The GitHub repository Exolotl/OIP-Images contains a labelled image folder "OIP-Images" with 2 categories: clean, contaminated. Examples follow, each with its label.

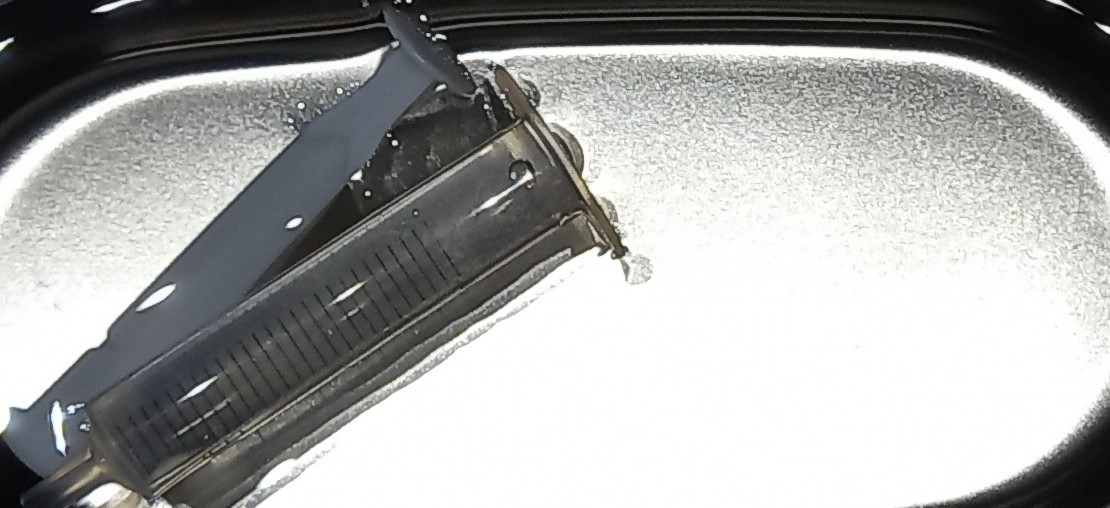
Label: clean

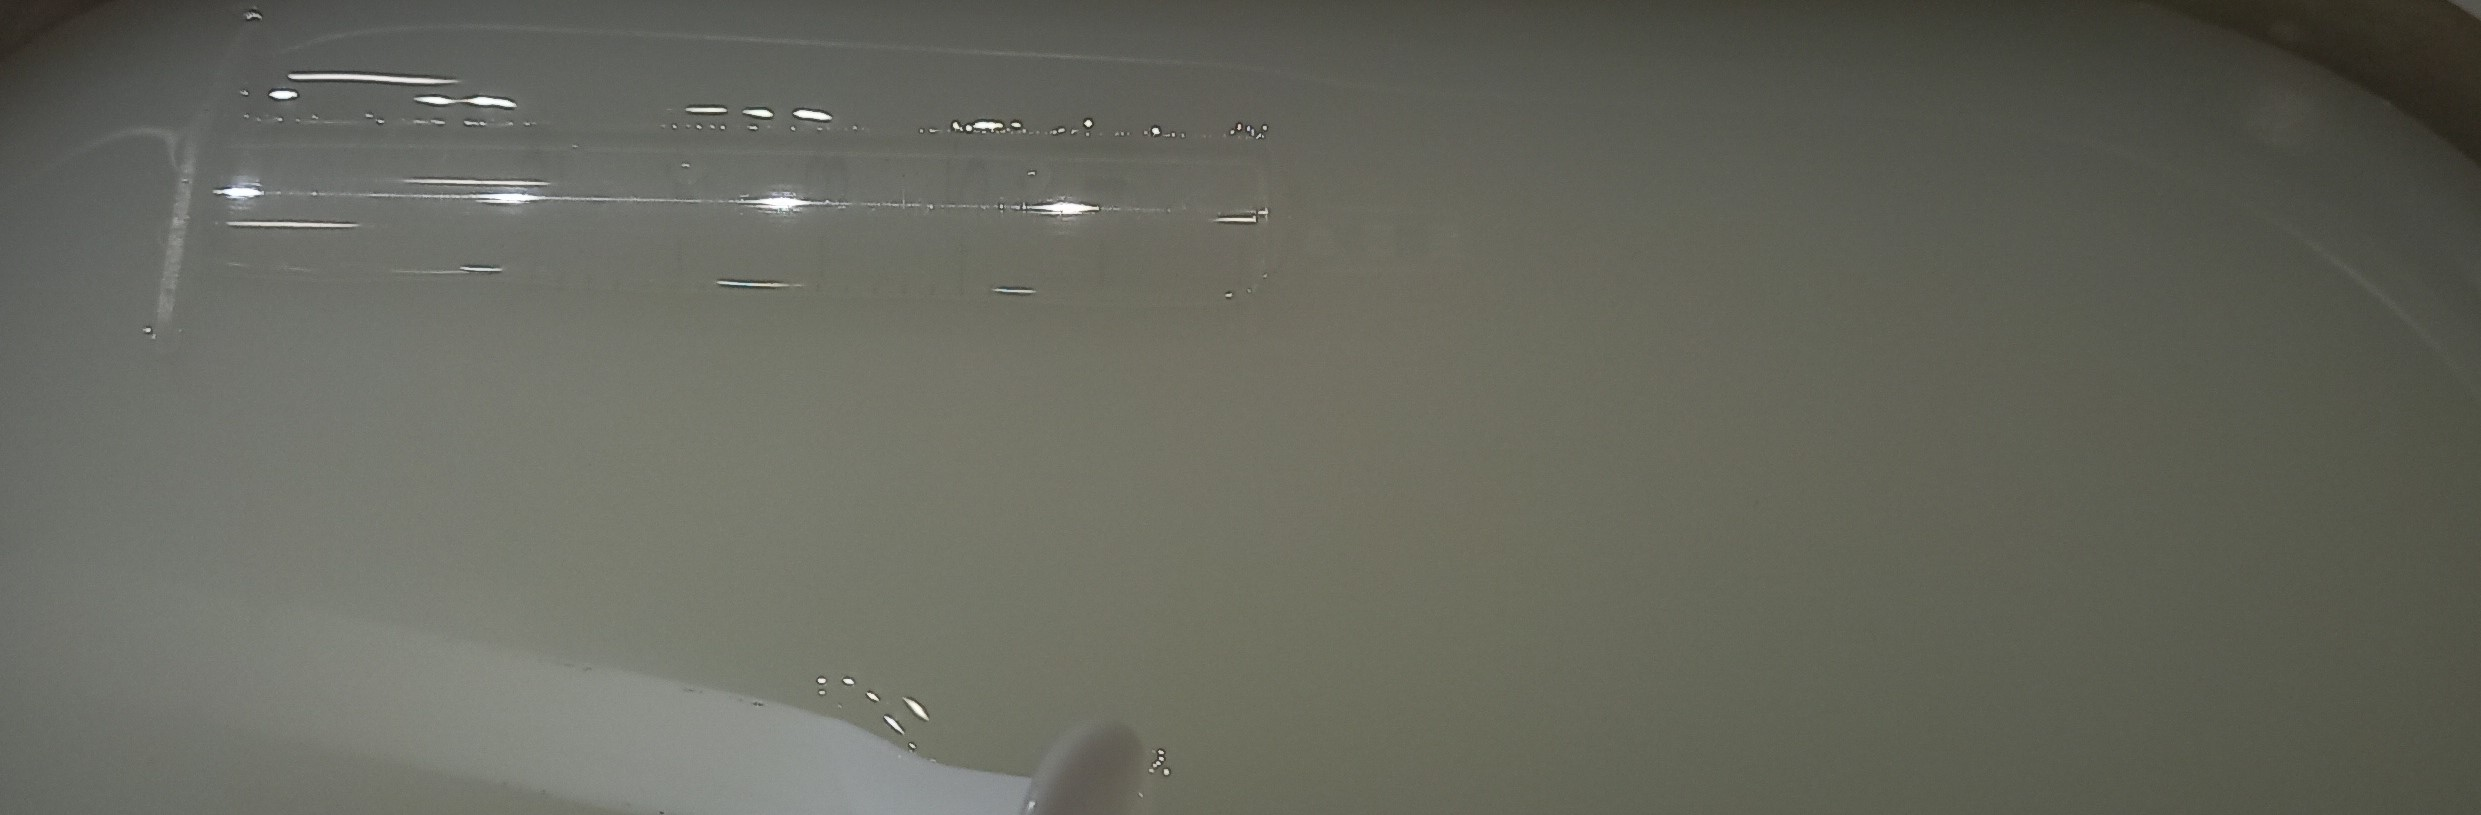
Label: contaminated

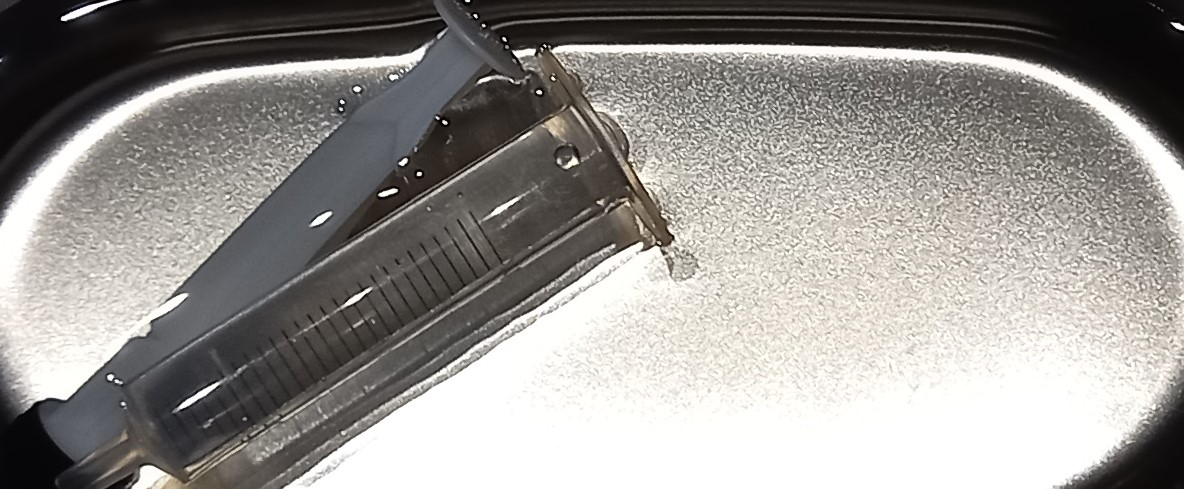
Label: clean

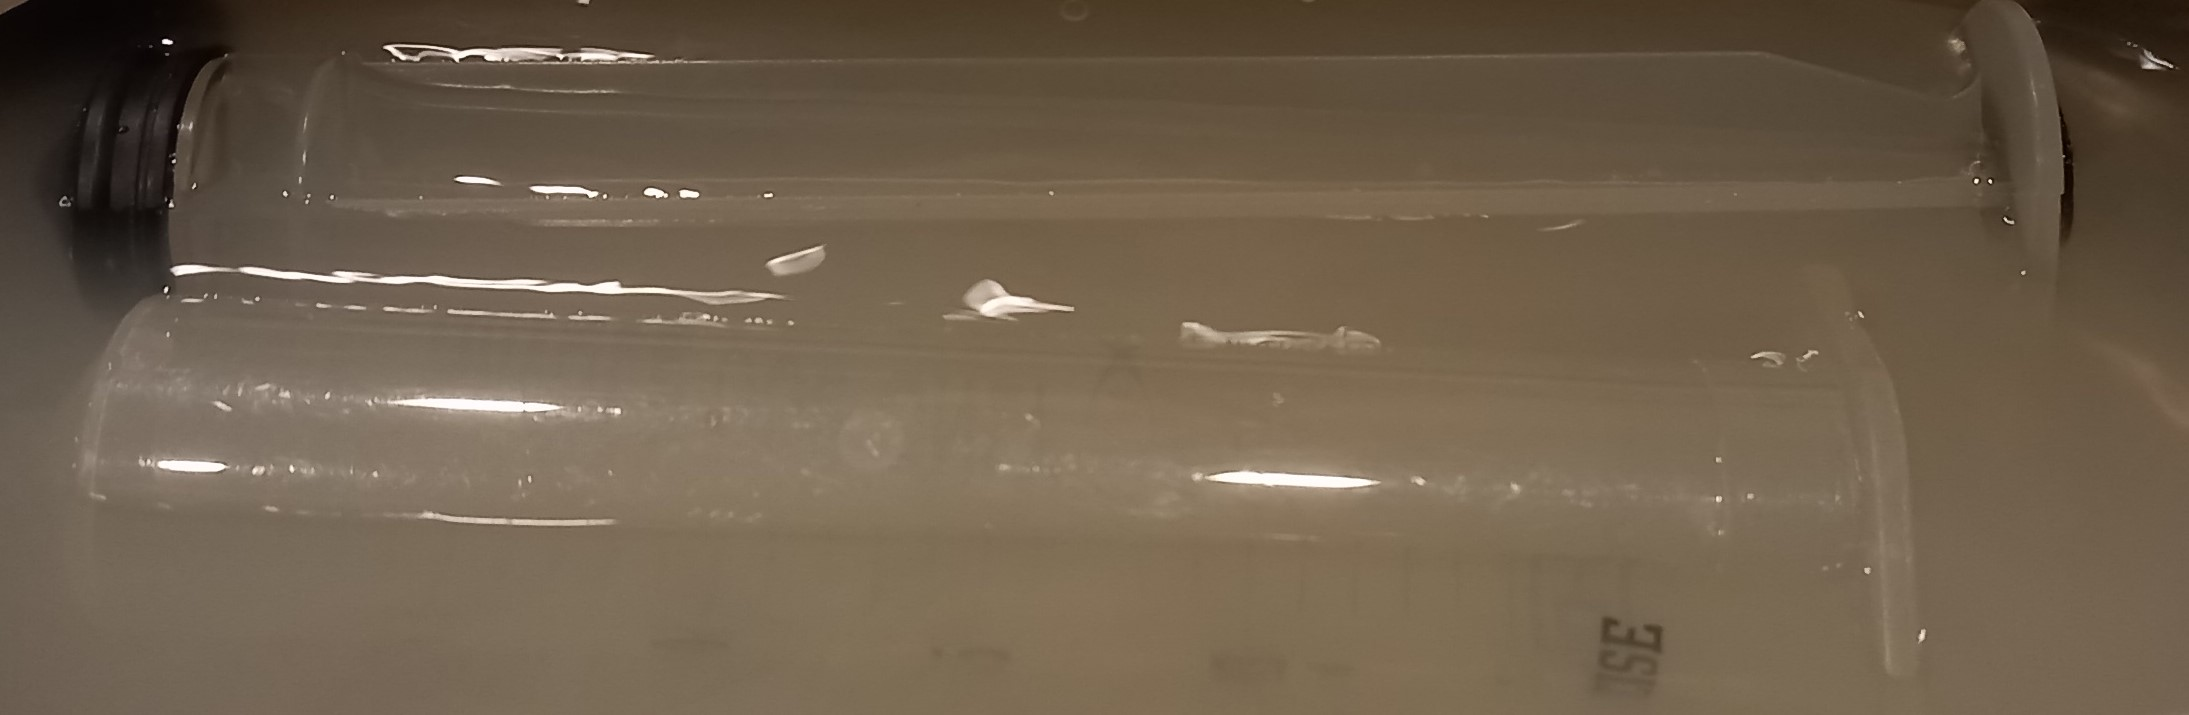
Label: contaminated

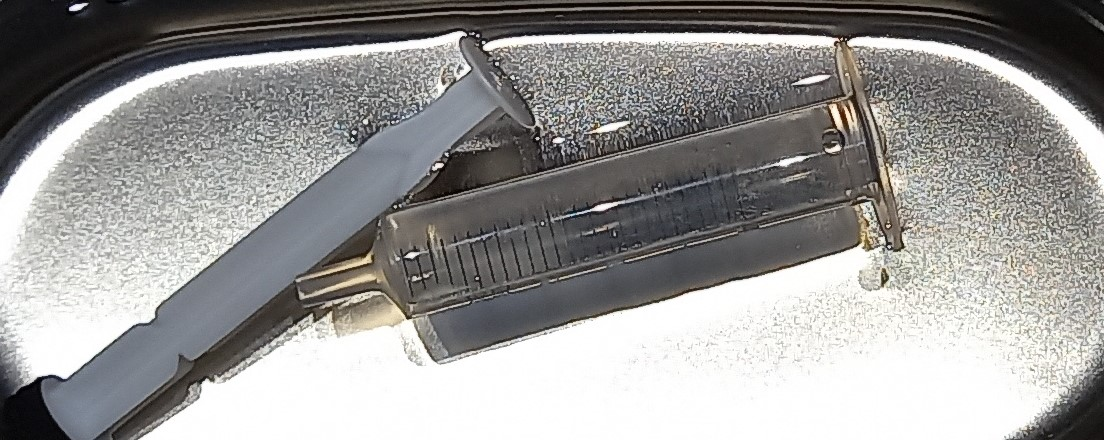
Label: clean

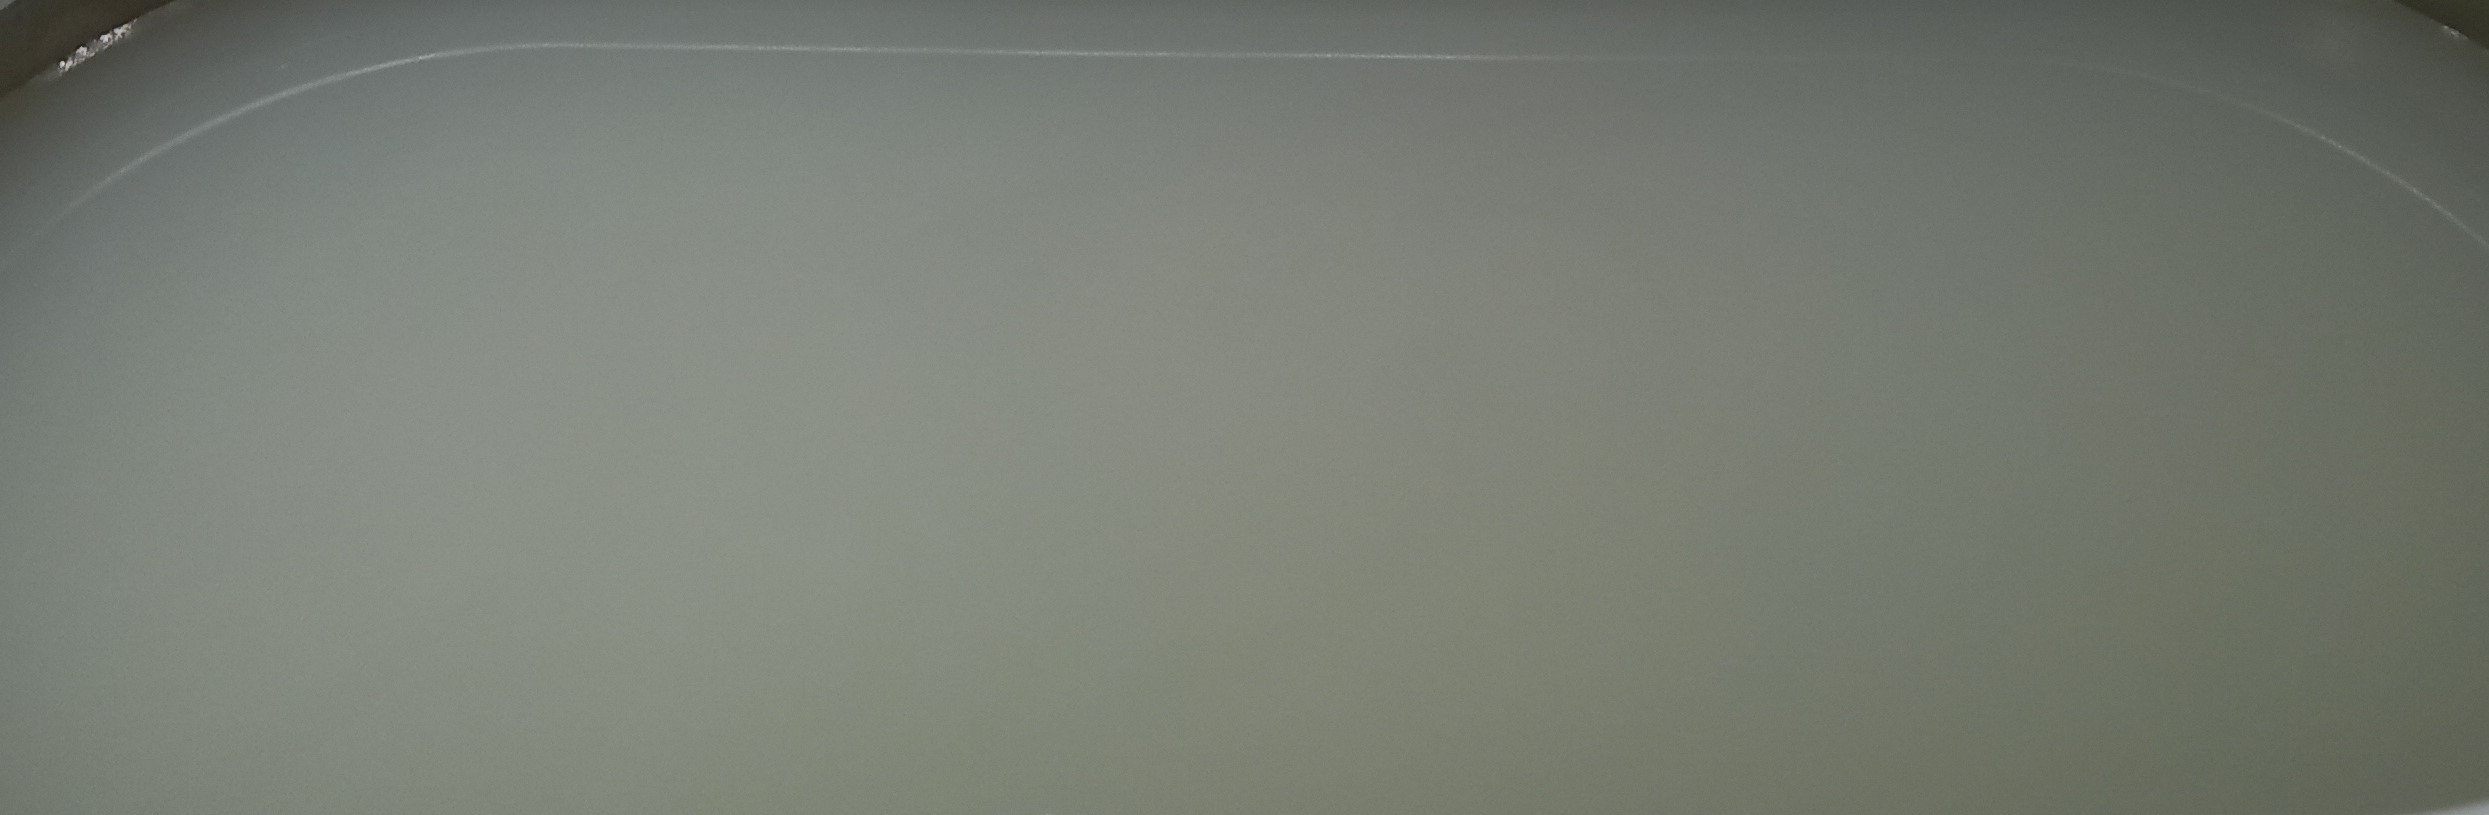
Label: contaminated
